Run: headless pygame with SDL's dummy video driver; simulated clock (each Clock.tick advances the game by its frame time, no real sleeping); random seed 0; keys injected as events and as key.get_pressed() state; no mouse input.
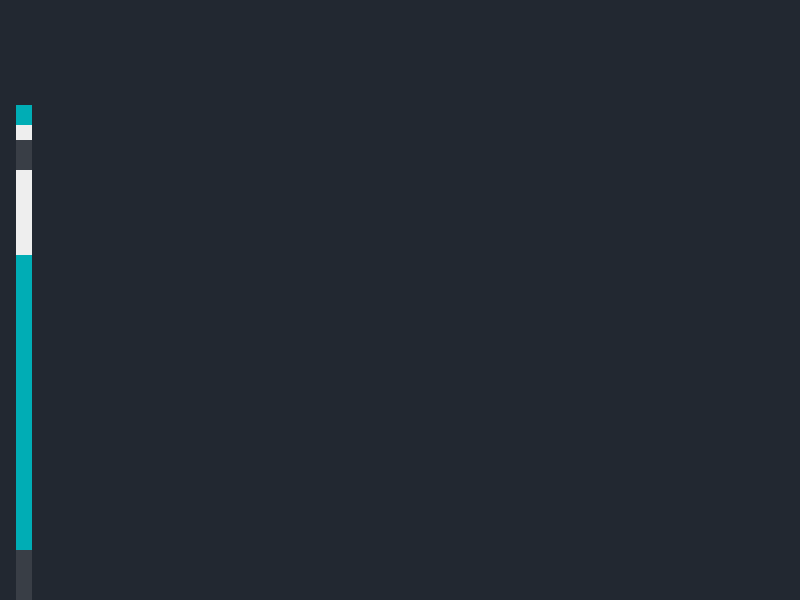
Frame 1 of 4 · flips 1–60 · no input
Frame 2 of 4 · flips 61–180 · tapped SPACE, RETURN · held RIGHT (→), D · screen unchanged from frame 1, image omitted
Frame 3 of 4 · flips 181–300 · held DOWN (↓), S · screen unchanged from frame 2, image omitted
Frame 4 of 4 · flips 301–420 · held LEFT (←), A, UP (↑), W · screen unchanged from frame 3, image omitted

The pygame program that drew these frames:

import pygame
import random
pygame.init()

'''
pygame.init() safely initializes all imported pygame modules regardless if the modules 
actually need to be initialized; but since it does for the ones that do, 
it saves the trouble of manually initializing each module individually
'''

#make it class and not globas as cna port shit to other projects 

class DrawStuff:
    #stuff is in r,g,b
    dark = 34, 40, 49
    white = 255,255,255
    green = 0,255,0
    red = 255,0,0
    grey = 128,128,128
    background_color = dark
    
    gradients = [(238, 238, 238), (57, 62, 70), (0, 173, 181)]
    
    #side_pad =100  
    #is 100 px padding if needed
    
    #top padding
    top_pad = 150
    
    def __init__(self, width, height, lst):
        self.width = width
        self.height = height
        
        #setting up window as a atribute
        self.window = pygame.display.set_mode((width,height))
        #setting caption for hte window
        pygame.display.set_caption("sorting visualizer by X30")
        #defininf a new method
        self.set_list(lst)
        
    def set_list(self, lst):
        self.lst = lst
        self.min_val = min(lst)
        self.max_val = max(lst)
        
        #a way to deterrmine the width of the bar
        #if needed side padding --> self.pixle_width = self.width - self.side_pad/ len(lst)
        #gives us our drawable area
        self.pixle_width = round(self.width / len(lst))
        #representation of lines realtive to larest number
        #self.height - self.top_pad --> gives us max drawable area
        #self.max_val - self.min_val --> gives total values in the range
        self.block_height = round((self.height - self.top_pad)/(self.max_val - self.min_val))
        
        #top left x = 0, y=0
        self.start_x = 0


def draw(draw_info):
    draw_info.window.fill(draw_info.background_color)
    draw_list(draw_info)
    pygame.display.update()
    

def draw_list(draw_info):
    #we iterate over our list
    lst = draw_info.lst
    
    for i,val in enumerate(lst):
        #calculating rect drawing positions
        x = draw_info.start_x + 1* draw_info.pixle_width
        
        y = draw_info.height - (val - draw_info.min_val) * draw_info.block_height
        
        color = draw_info.gradients[i % 3] #shit returns 0/1/2
        
        pygame.draw.rect(draw_info.window, color, (x, y, draw_info.pixle_width, draw_info.height))
        

#random list generator
def generator(n, min_val, max_val):
    lst = []
    for _ in range(n):
        #gens and assigns random values b/w max and min range including em
        val = random.randint(min_val, max_val)
        lst.append(val)
        #can shuffle the list mroe if we want or use it as it is
    return lst


#driver code
def main():
    #render screen and setup event loop 
    run = True
    #need a loop so it constantley draws instead of closing once done
    tick_rate = pygame.time.Clock()
    
    n=50
    min_val= 0
    max_val = 100
    
    lst = generator(n,min_val,max_val)
    #instanciated the class
    #and cretes a window
    draw_info = DrawStuff(800, 600, lst)
    while run:
        tick_rate.tick(60) #fps
        
        #drawing window
        draw(draw_info)
        #handelig events
        #pygame.event.get --> returns list of events that occured since the last loop/tick, gives it to us in event variable
        for event in pygame.event.get():
            #is equal to hitting x in top right corner and this has to be manually handeled as done below :D
            #the type of event is returned in event so we need to check for its type
            if event.type == pygame.QUIT:
                run = False
                
            if pygame.event != pygame.KEYDOWN:
                continue
            
            if pygame.event.key == pygame.K_r:
                #reset the list
                lst = generator(n,min_val,max_val)
                
                #draw_info is storing the list, so we gotta reset it in draw_info calss
                draw_info.set_list(lst)
                
                
    #once out of while we end the pygame program
    pygame.quit()
        
if __name__ == "__main__":
    #maeks sures that we are running this module directly then only calls main
    #if was imported then nah
    main()     
